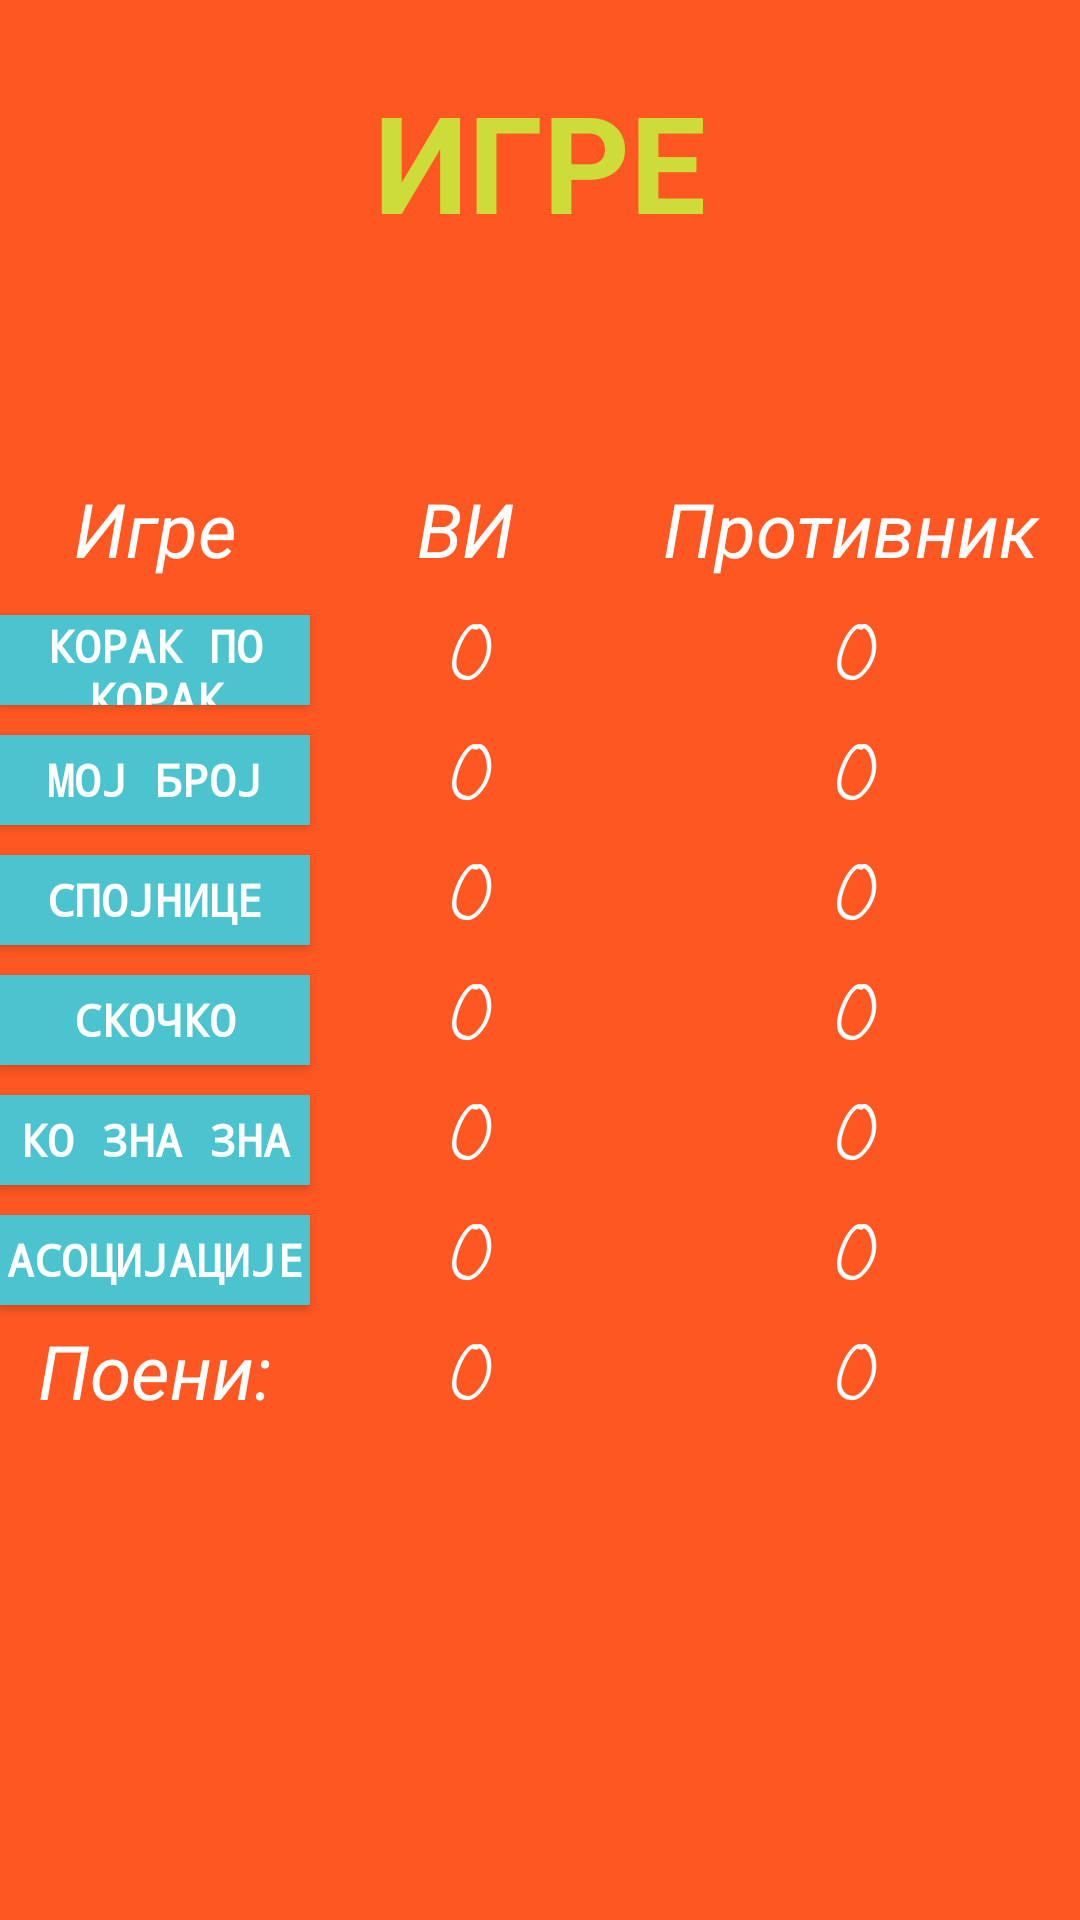

Produce the Android XML layout that renders to this screen, including the resource entries it uses.
<!-- AndroidManifest.xml: application theme AppTheme -->
<!-- res/layout/activity_single_player.xml -->
<?xml version="1.0" encoding="utf-8"?>
<androidx.constraintlayout.widget.ConstraintLayout xmlns:android="http://schemas.android.com/apk/res/android"
    xmlns:app="http://schemas.android.com/apk/res-auto"
    xmlns:tools="http://schemas.android.com/tools"
    android:id="@+id/layoutSinglePlayer"
    android:layout_width="match_parent"
    android:layout_height="match_parent"
    android:background="@color/backgroundColor"
    android:orientation="horizontal"
    tools:context=".Activities.MainMenu.SinglePlayerActivity">

    <LinearLayout
        android:layout_width="match_parent"
        android:layout_height="wrap_content"
        android:orientation="vertical"
        app:layout_constraintBottom_toBottomOf="parent"
        app:layout_constraintEnd_toEndOf="parent"
        app:layout_constraintStart_toEndOf="parent"
        app:layout_constraintTop_toTopOf="parent">

        <LinearLayout
            android:layout_width="match_parent"
            android:layout_height="40dp">

            <TextView
                android:id="@+id/textViewGames"
                style="@style/SmallHeader"
                android:layout_width="50dp"
                android:layout_height="wrap_content"
                android:layout_weight="1"
                android:text="@string/games"
                android:textStyle="italic"/>

            <TextView
                android:id="@+id/textViewMainPlayer"
                style="@style/SmallHeader"
                android:layout_width="50dp"
                android:layout_height="wrap_content"
                android:layout_weight="1"
                android:text="@string/mainPlayer"
                android:textStyle="italic"/>

            <TextView
                android:id="@+id/textViewOpponent"
                style="@style/SmallHeader"
                android:layout_width="100dp"
                android:layout_height="wrap_content"
                android:layout_weight="1"
                android:text="@string/Opponent"
                android:textStyle="italic"/>

        </LinearLayout>

        <LinearLayout
            android:layout_width="match_parent"
            android:layout_gravity="center_vertical"
            android:gravity="center"
            android:layout_height="40dp">

            <Button
                android:id="@+id/buttonGame1"
                style="@style/ButtonStyleMainMenu"
                android:layout_width="50dp"
                android:onClick="startKorakPoKorak"
                android:text="@string/korak_po_korak" />

            <TextView
                android:id="@+id/Game_1MainPlayerPoints"
                style="@style/SmallHeader"
                android:layout_width="50dp"
                android:layout_height="wrap_content"
                android:layout_weight="1"
                android:text="@string/zero"
                android:textStyle="italic"/>

            <TextView
                style="@style/SmallHeader"
                android:id="@+id/Game_1OpponentPoints"
                android:layout_width="100dp"
                android:layout_height="wrap_content"
                android:layout_weight="1"
                android:text="@string/zero"
                android:textStyle="italic"/>
        </LinearLayout>

        <LinearLayout
            android:layout_width="match_parent"
            android:layout_gravity="center_vertical"
            android:gravity="center"
            android:layout_height="40dp">

            <Button
                android:id="@+id/buttonGame2"
                style="@style/ButtonStyleMainMenu"
                android:layout_width="50dp"
                android:onClick="startMojBroj"
                android:text="@string/moj_broj" />

            <TextView
                style="@style/SmallHeader"
                android:id="@+id/Game_2MainPlayerPoints"
                android:layout_width="50dp"
                android:layout_height="wrap_content"
                android:layout_weight="1"
                android:text="@string/zero"
                android:textStyle="italic"/>

            <TextView
                style="@style/SmallHeader"
                android:id="@+id/Game_2OpponentPoints"
                android:layout_width="100dp"
                android:layout_height="wrap_content"
                android:layout_weight="1"
                android:text="@string/zero"
                android:textStyle="italic"/>
        </LinearLayout>

        <LinearLayout
            android:layout_width="match_parent"
            android:layout_gravity="center_vertical"
            android:gravity="center"
            android:layout_height="40dp">

            <Button
                android:id="@+id/buttonGame3"
                style="@style/ButtonStyleMainMenu"
                android:onClick="startSpojnice"
                android:layout_width="50dp"
                android:text="@string/spojnice" />

            <TextView
                style="@style/SmallHeader"
                android:id="@+id/Game_3MainPlayerPoints"
                android:layout_width="50dp"
                android:layout_height="wrap_content"
                android:layout_weight="1"
                android:text="@string/zero"
                android:textStyle="italic"/>

            <TextView
                style="@style/SmallHeader"
                android:id="@+id/Game_3OpponentPoints"
                android:layout_width="100dp"
                android:layout_height="wrap_content"
                android:layout_weight="1"
                android:text="@string/zero"
                android:textStyle="italic"/>
        </LinearLayout>

        <LinearLayout
            android:layout_width="match_parent"
            android:layout_gravity="center_vertical"
            android:gravity="center"
            android:layout_height="40dp">

            <Button
                android:id="@+id/buttonGame4"
                style="@style/ButtonStyleMainMenu"
                android:onClick="startSkocko"
                android:layout_width="50dp"
                android:text="@string/sko_ko" />

            <TextView
                style="@style/SmallHeader"
                android:id="@+id/Game_4MainPlayerPoints"
                android:layout_width="50dp"
                android:layout_height="wrap_content"
                android:layout_weight="1"
                android:text="@string/zero"
                android:textStyle="italic"/>

            <TextView
                style="@style/SmallHeader"
                android:id="@+id/Game_4OpponentPoints"
                android:layout_width="100dp"
                android:layout_height="wrap_content"
                android:layout_weight="1"
                android:text="@string/zero"
                android:textStyle="italic"/>
        </LinearLayout>

        <LinearLayout
            android:layout_width="match_parent"
            android:layout_gravity="center_vertical"
            android:gravity="center"
            android:layout_height="40dp">

            <Button
                android:id="@+id/buttonGame5"
                style="@style/ButtonStyleMainMenu"
                android:onClick="startKoZnaZna"
                android:layout_width="50dp"
                android:text="@string/ko_zna_zna" />

            <TextView
                style="@style/SmallHeader"
                android:id="@+id/Game_5MainPlayerPoints"
                android:layout_width="50dp"
                android:layout_height="wrap_content"
                android:layout_weight="1"
                android:text="@string/zero"
                android:textStyle="italic"/>

            <TextView
                style="@style/SmallHeader"
                android:id="@+id/Game_5OpponentPoints"
                android:layout_width="100dp"
                android:layout_height="wrap_content"
                android:layout_weight="1"
                android:text="@string/zero"
                android:textStyle="italic"/>
        </LinearLayout>

        <LinearLayout
            android:layout_width="match_parent"
            android:layout_gravity="center_vertical"
            android:gravity="center"
            android:layout_height="40dp">

            <Button
                android:id="@+id/buttonGame6"
                style="@style/ButtonStyleMainMenu"
                android:onClick="startAsocijacije"
                android:layout_width="50dp"
                android:text="@string/asocijacije" />

            <TextView
                style="@style/SmallHeader"
                android:id="@+id/Game_6MainPlayerPoints"
                android:layout_width="50dp"
                android:layout_height="wrap_content"
                android:layout_weight="1"
                android:text="@string/zero"
                android:textStyle="italic"/>

            <TextView
                style="@style/SmallHeader"
                android:id="@+id/Game_6OpponentPoints"
                android:layout_width="100dp"
                android:layout_height="wrap_content"
                android:layout_weight="1"
                android:text="@string/zero"
                android:textStyle="italic"/>
        </LinearLayout>






























        <LinearLayout
            android:layout_width="match_parent"
            android:layout_gravity="center_vertical"
            android:gravity="center"
            android:layout_height="40dp">

            <TextView
                style="@style/SmallHeader"
                android:layout_width="50dp"
                android:layout_height="wrap_content"
                android:layout_weight="1"
                android:text="@string/sumPoints"
                android:textStyle="italic"/>

            <TextView
                style="@style/SmallHeader"
                android:id="@+id/SumPointsMainPlayer"
                android:layout_width="50dp"
                android:layout_height="wrap_content"
                android:layout_weight="1"
                android:text="@string/zero"
                android:textStyle="italic"/>

            <TextView
                style="@style/SmallHeader"
                android:id="@+id/SumPointsOpponent"
                android:layout_width="100dp"
                android:layout_height="wrap_content"
                android:layout_weight="1"
                android:text="@string/zero"
                android:textStyle="italic"/>
        </LinearLayout>

    </LinearLayout>


    <TextView
        android:id="@+id/textViewTitleInGame"
        style="@style/BigHeader"
        android:text="@string/igre"
        app:layout_constraintEnd_toEndOf="parent"
        app:layout_constraintStart_toStartOf="parent"
        app:layout_constraintTop_toTopOf="parent" />
</androidx.constraintlayout.widget.ConstraintLayout>
<!-- resources referenced by this layout -->
<resources>
  <color name="backgroundColor">#FF5722</color>
  <string name="Opponent">Противник</string>
  <string name="asocijacije">АСОЦИЈАЦИЈЕ</string>
  <string name="chat">ЋАСКАЊЕ</string>
  <string name="games">Игре</string>
  <string name="igre">ИГРЕ</string>
  <string name="ko_zna_zna">КО ЗНА ЗНА</string>
  <string name="korak_po_korak">КОРАК ПО КОРАК</string>
  <string name="mainPlayer">ВИ</string>
  <string name="moj_broj">МОЈ БРОЈ</string>
  <string name="sko_ko">СКОЧКО</string>
  <string name="spojnice">СПОЈНИЦЕ</string>
  <string name="sumPoints">Поени: </string>
  <string name="zero">0</string>
  <style name="BigHeader">
  
          <item name="android:layout_width">wrap_content</item>
          <item name="android:layout_height">wrap_content</item>
          <item name="android:layout_marginTop">25dp</item>
          <item name="android:fontFamily">casual</item>
          <item name="android:textColor">@color/titleColor</item>
          <item name="android:textSize">45sp</item>
          <item name="android:textStyle">bold</item>
  
  
      </style>
  <style name="ButtonStyleMainMenu">
  
          <item name="android:background">@color/buttonColor</item>
          <item name="android:layout_width">match_parent</item>
          <item name="android:layout_height">wrap_content</item>
          <item name="android:layout_weight">1</item>
          <item name="android:textSize">15sp</item>
          <item name="android:layout_marginTop">5dp</item>
          <item name="android:layout_marginBottom">5dp</item>
          <item name="android:fontFamily">monospace</item>
          <item name="android:textStyle">bold</item>
          <item name="android:textColor">@color/fontColorButtons</item>
  
      </style>
  <style name="SmallHeader">
  
          <item name="android:layout_width">wrap_content</item>
          <item name="android:textAlignment">center</item>
          <item name="android:layout_height">wrap_content</item>
          <item name="android:fontFamily">casual</item>
          <item name="android:textColor">@color/fontColorButtons</item>
          <item name="android:textSize">25sp</item>
          <item name="android:textStyle">italic</item>
  
  
      </style>
  <style name="AppTheme" parent="Theme.AppCompat.Light.NoActionBar">
          
          <item name="colorPrimary">@color/colorPrimary</item>
          <item name="colorPrimaryDark">@color/colorPrimaryDark</item>
          <item name="colorAccent">@color/colorAccent</item>
      </style>
  <color name="titleColor">#CDDC39</color>
  <color name="buttonColor">#4BC4CF</color>
  <color name="fontColorButtons">#FFFFFF</color>
  <color name="colorPrimary">#6200EE</color>
  <color name="colorPrimaryDark">#3700B3</color>
  <color name="colorAccent">#03DAC5</color>
</resources>
